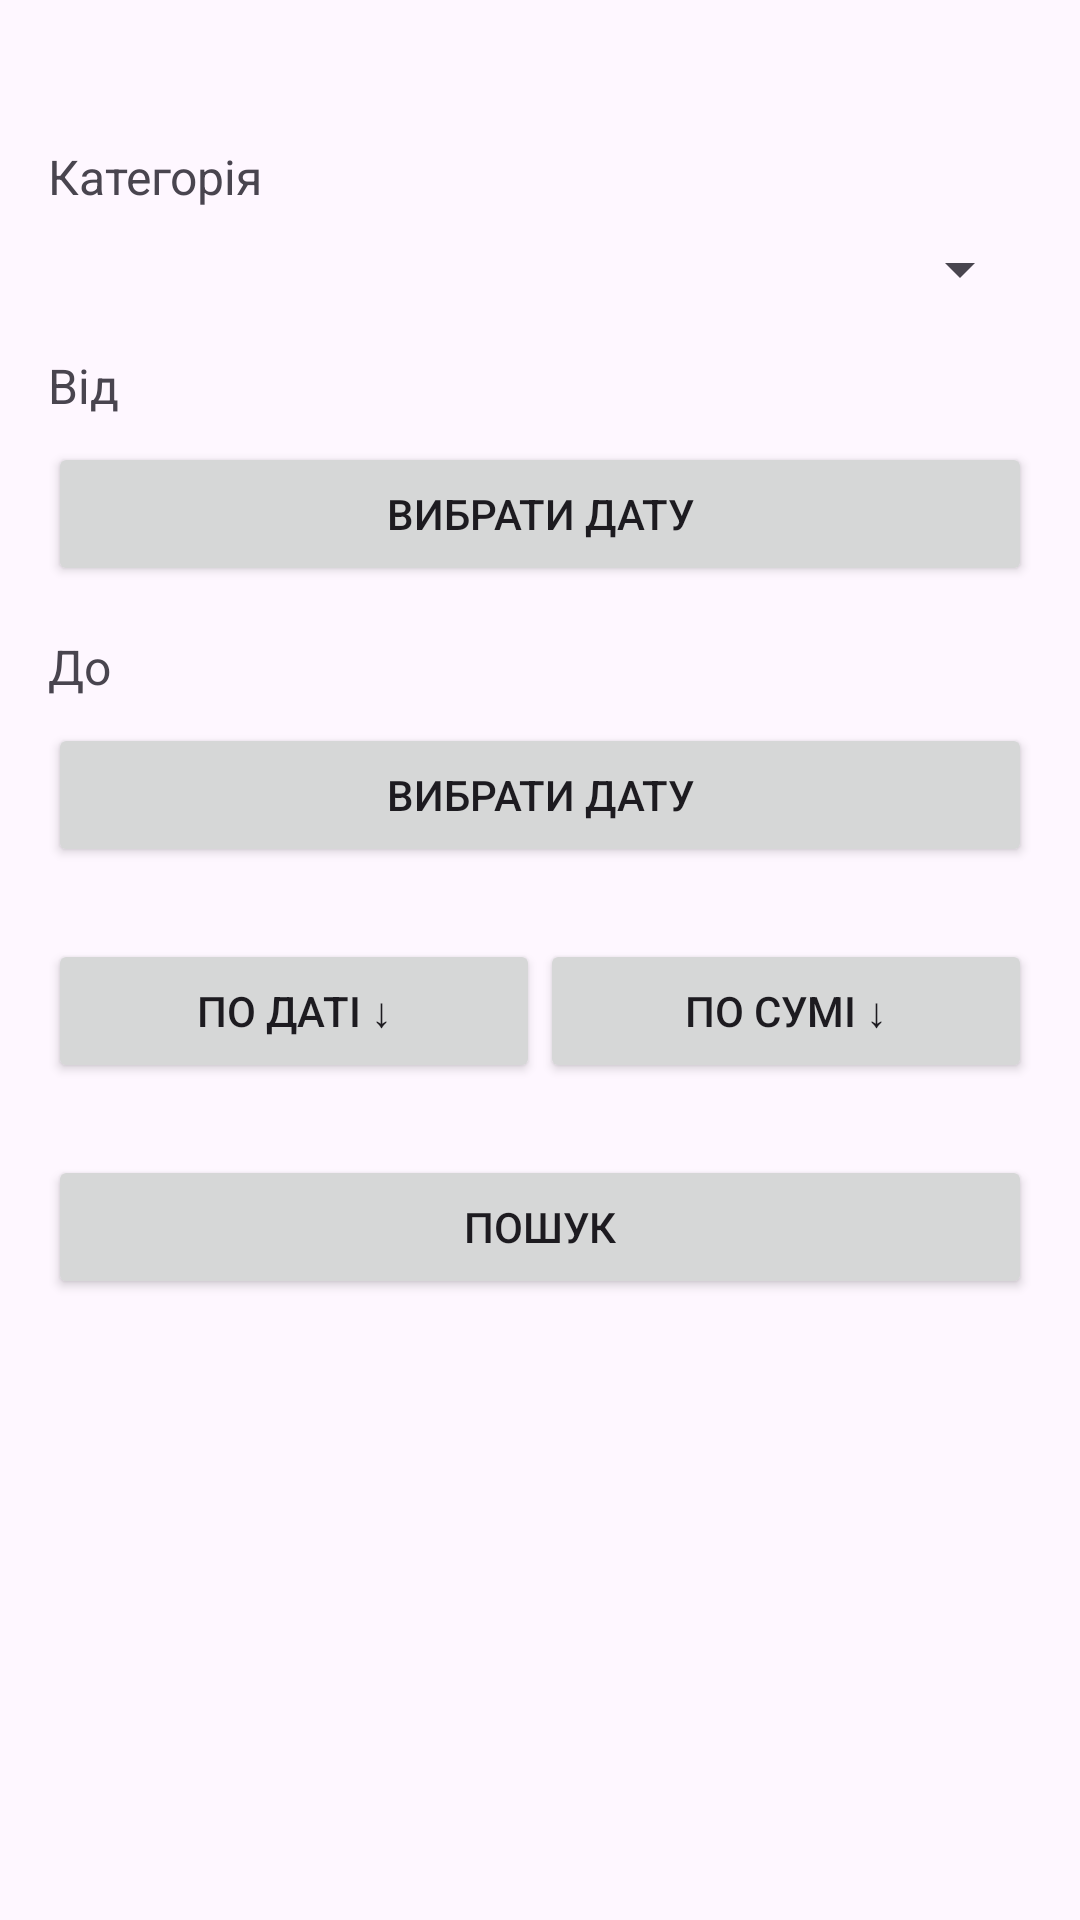

This screen was rendered from an Android layout file. Write that file and the resources it references.
<!-- AndroidManifest.xml: application theme Theme.TrackerCosts -->
<!-- res/layout/tracker_fragment_search.xml -->
<?xml version="1.0" encoding="utf-8"?>
<androidx.constraintlayout.widget.ConstraintLayout
    xmlns:android="http://schemas.android.com/apk/res/android"
    xmlns:app="http://schemas.android.com/apk/res-auto"
    android:layout_width="match_parent"
    android:layout_height="match_parent"
    android:padding="16dp">

    <TextView
        android:id="@+id/tv_category_label"
        android:layout_width="wrap_content"
        android:layout_height="wrap_content"
        android:text="Категорія"
        android:textSize="16sp"
        android:layout_marginTop="32dp"
        app:layout_constraintTop_toTopOf="parent"
        app:layout_constraintStart_toStartOf="parent" />

    <Spinner
        android:id="@+id/spinner_category"
        android:layout_width="0dp"
        android:layout_height="wrap_content"
        android:layout_marginTop="8dp"
        app:layout_constraintTop_toBottomOf="@id/tv_category_label"
        app:layout_constraintStart_toStartOf="parent"
        app:layout_constraintEnd_toEndOf="parent" />

    <TextView
        android:id="@+id/tv_date_from_label"
        android:layout_width="wrap_content"
        android:layout_height="wrap_content"
        android:text="Від"
        android:textSize="16sp"
        android:layout_marginTop="16dp"
        app:layout_constraintTop_toBottomOf="@id/spinner_category"
        app:layout_constraintStart_toStartOf="parent" />

    <Button
        android:id="@+id/btn_date_from"
        android:layout_width="0dp"
        android:layout_height="wrap_content"
        android:text="Вибрати дату"
        android:layout_marginTop="8dp"
        app:layout_constraintTop_toBottomOf="@id/tv_date_from_label"
        app:layout_constraintStart_toStartOf="parent"
        app:layout_constraintEnd_toEndOf="parent" />

    <TextView
        android:id="@+id/tv_date_to_label"
        android:layout_width="wrap_content"
        android:layout_height="wrap_content"
        android:text="До"
        android:textSize="16sp"
        android:layout_marginTop="16dp"
        app:layout_constraintTop_toBottomOf="@id/btn_date_from"
        app:layout_constraintStart_toStartOf="parent" />

    <Button
        android:id="@+id/btn_date_to"
        android:layout_width="0dp"
        android:layout_height="wrap_content"
        android:text="Вибрати дату"
        android:layout_marginTop="8dp"
        app:layout_constraintTop_toBottomOf="@id/tv_date_to_label"
        app:layout_constraintStart_toStartOf="parent"
        app:layout_constraintEnd_toEndOf="parent" />

    <Button
        android:id="@+id/btn_sort_date"
        android:layout_width="0dp"
        android:layout_height="wrap_content"
        android:text="По даті ↓"
        android:layout_marginTop="24dp"
        app:layout_constraintTop_toBottomOf="@id/btn_date_to"
        app:layout_constraintStart_toStartOf="parent"
        app:layout_constraintEnd_toStartOf="@id/btn_sort_amount" />

    <Button
        android:id="@+id/btn_sort_amount"
        android:layout_width="0dp"
        android:layout_height="wrap_content"
        android:text="По сумі ↓"
        android:layout_marginTop="24dp"
        app:layout_constraintTop_toBottomOf="@id/btn_date_to"
        app:layout_constraintStart_toEndOf="@id/btn_sort_date"
        app:layout_constraintEnd_toEndOf="parent" />

    <Button
        android:id="@+id/btn_search"
        android:layout_width="0dp"
        android:layout_height="wrap_content"
        android:text="Пошук"
        android:layout_marginTop="24dp"
        app:layout_constraintTop_toBottomOf="@id/btn_sort_date"
        app:layout_constraintStart_toStartOf="parent"
        app:layout_constraintEnd_toEndOf="parent" />

    <androidx.recyclerview.widget.RecyclerView
        android:id="@+id/rv_search_results"
        android:layout_width="0dp"
        android:layout_height="0dp"
        android:layout_marginTop="8dp"
        app:layout_constraintTop_toBottomOf="@id/btn_search"
        app:layout_constraintBottom_toBottomOf="parent"
        app:layout_constraintStart_toStartOf="parent"
        app:layout_constraintEnd_toEndOf="parent" />

</androidx.constraintlayout.widget.ConstraintLayout>
<!-- resources referenced by this layout -->
<resources>
  <style name="Theme.TrackerCosts" parent="Base.Theme.TrackerCosts" />
  <style name="Base.Theme.TrackerCosts" parent="Theme.Material3.DayNight.NoActionBar">
          
          
      </style>
</resources>
